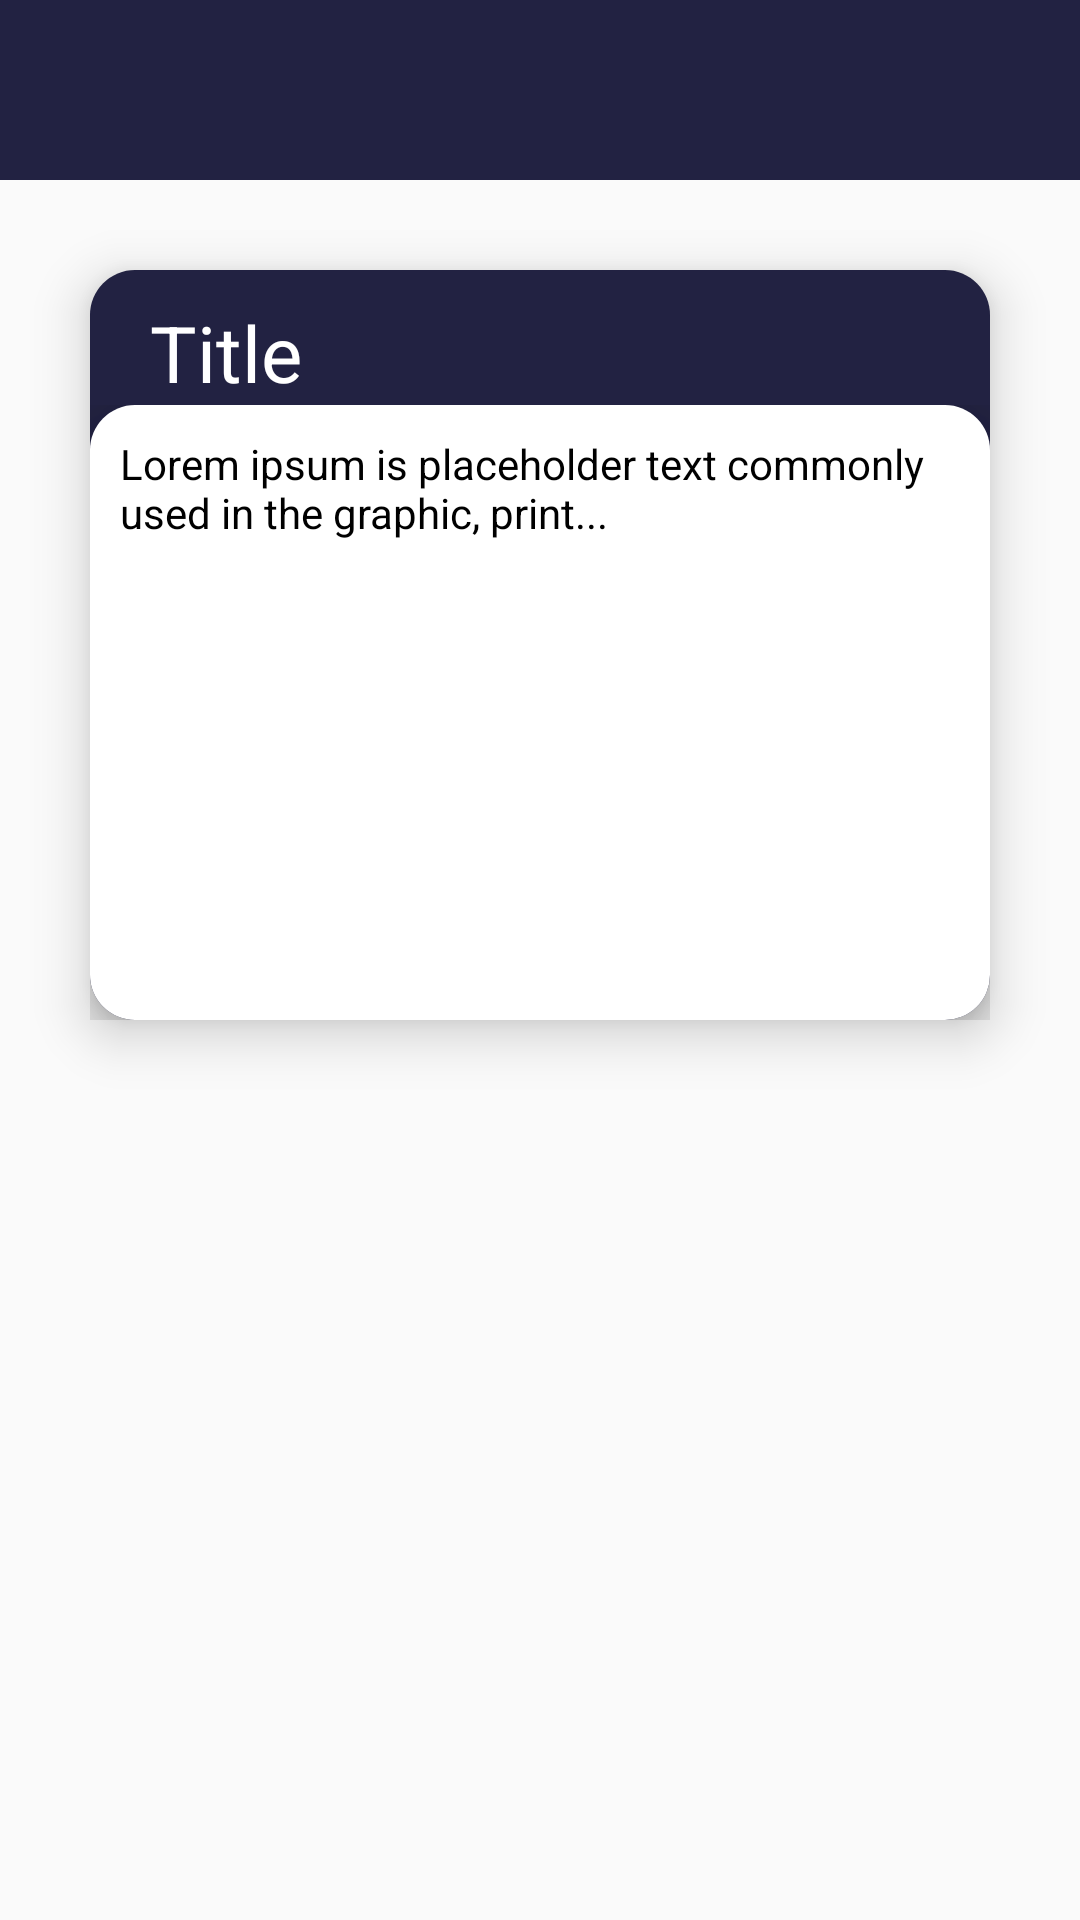

Produce the Android XML layout that renders to this screen, including the resource entries it uses.
<!-- AndroidManifest.xml: application theme Theme.Final_project_y -->
<!-- res/layout/activity_assignment.xml -->
<?xml version="1.0" encoding="utf-8"?>
<RelativeLayout
    xmlns:android="http://schemas.android.com/apk/res/android"
    xmlns:app="http://schemas.android.com/apk/res-auto"
    xmlns:tools="http://schemas.android.com/tools"
    android:layout_width="match_parent"
    android:orientation="vertical"
    android:layout_height="match_parent">

    <include android:id="@+id/nav" layout="@layout/item_nav_bar"/>
    <LinearLayout
        android:layout_below="@id/nav"
        android:id="@+id/linearLayout"
        android:layout_width="match_parent"
        android:layout_height="250dp"
        android:layout_margin="30dp"
        android:background="@drawable/dark_blue_radius_background"
        android:elevation="10dp"
        android:orientation="vertical"
        app:layout_constraintEnd_toEndOf="parent"
        app:layout_constraintStart_toStartOf="parent"
        app:layout_constraintTop_toTopOf="parent">

        <LinearLayout
            android:layout_width="match_parent"
            android:layout_height="wrap_content">

            <TextView
                android:id="@+id/assignment_title_tv"
                android:layout_width="match_parent"
                android:layout_height="wrap_content"
                android:layout_marginStart="20dp"
                android:layout_marginTop="10dp"
                android:layout_marginEnd="20dp"
                android:text="Title"
                android:textColor="@color/white"
                android:textSize="26dp" />
        </LinearLayout>

        <LinearLayout
            android:layout_width="match_parent"
            android:layout_height="0dp"
            android:layout_weight="1.4"
            android:orientation="vertical">

            <TextView
                android:id="@+id/description"
                android:layout_width="match_parent"
                android:layout_height="match_parent"
                android:background="@drawable/white_radius_background"
                android:elevation="20dp"
                android:gravity="top"
                android:padding="10dp"
                android:text="Lorem ipsum is placeholder text commonly used in the graphic, print..."
                android:textAllCaps="false"
                android:textColor="@color/black"
                android:textSize="14dp" />
        </LinearLayout>

    </LinearLayout>

    <androidx.recyclerview.widget.RecyclerView
        android:layout_below="@id/linearLayout"
        android:id="@+id/assignment_files_rv"
        android:padding="30dp"
        tools:listitem="@layout/item_file"
        android:layout_width="match_parent"
        android:layout_height="match_parent"
        />
</RelativeLayout>
<!-- res/layout/item_nav_bar.xml (included above) -->
<LinearLayout
    android:layout_width="match_parent"
    android:layout_height="60dp"
    android:layout_weight="1"
    android:background="@color/my_dark_blue"
    xmlns:android="http://schemas.android.com/apk/res/android">
    <ImageView
        android:id="@+id/back_to_main_page"
        android:layout_width="40dp"
        android:layout_height="40dp"
        android:src="@drawable/left_arrow_48_white"
        android:layout_marginStart="20dp"
        android:layout_marginTop="10dp"/>
    <View
        android:layout_width="0dp"
        android:layout_height="match_parent"
        android:layout_weight="1"/>
    <ImageView
        android:id="@+id/logo"
        android:layout_width="80dp"
        android:layout_height="40dp"
        android:src="@drawable/logo_dark"
        android:layout_marginTop="10dp"
        android:layout_marginEnd="20dp"/>
</LinearLayout>
<!-- res/layout/item_file.xml (included above) -->
<?xml version="1.0" encoding="utf-8"?>
<androidx.constraintlayout.widget.ConstraintLayout
    xmlns:android="http://schemas.android.com/apk/res/android"
    xmlns:app="http://schemas.android.com/apk/res-auto"
    android:layout_width="match_parent"
    android:layout_height="wrap_content"
    android:paddingBottom="10dp"
    >

    <LinearLayout
        android:layout_width="match_parent"
        android:layout_height="100dp"
        android:background="@drawable/dark_blue_radius_background"
        android:orientation="vertical"
        app:layout_constraintTop_toTopOf="parent"
        app:layout_constraintStart_toStartOf="parent"
        app:layout_constraintEnd_toEndOf="parent"
        app:layout_constraintBottom_toBottomOf="parent">
        <TextView
            android:id="@+id/file_name"
            android:layout_width="match_parent"
            android:layout_height="0dp"
            android:textColor="@color/white"
            android:text="assignment.pdf"
            android:textSize="20sp"
            android:gravity="center_vertical"
            android:paddingHorizontal="20dp"
            android:layout_weight="1"/>
        <Button
            android:id="@+id/btn_download"
            android:layout_width="match_parent"
            android:layout_height="0dp"
            android:layout_weight="1"
            android:background="@drawable/white_radius_background"
            android:text="Download"
            android:textSize="20sp"
            android:gravity="center_vertical"
            android:paddingHorizontal="10dp"
            />
    </LinearLayout>
</androidx.constraintlayout.widget.ConstraintLayout>
<!-- resources referenced by this layout -->
<resources>
  <color name="black">#FF000000</color>
  <color name="my_dark_blue">#222242</color>
  <color name="white">#FFFFFFFF</color>
  <!-- drawable dark_blue_radius_background (drawable) -->
  <?xml version="1.0" encoding="utf-8"?>
  <shape xmlns:android="http://schemas.android.com/apk/res/android"    android:shape="rectangle">
      <solid android:color="@color/my_dark_blue" />
      <corners android:radius="15dp" />
  
  </shape>
  <!-- drawable white_radius_background (drawable) -->
  <?xml version="1.0" encoding="utf-8"?>
  <shape xmlns:android="http://schemas.android.com/apk/res/android"    android:shape="rectangle">
      <solid android:color="@color/white" />
      <corners android:radius="15dp" />
  
  </shape>
  <style name="Theme.Final_project_y" parent="Theme.AppCompat.DayNight.DarkActionBar">
          
          <item name="colorPrimary">@color/purple_500</item>
          <item name="colorPrimaryVariant">@color/purple_700</item>
          <item name="colorOnPrimary">@color/white</item>
          
          <item name="colorSecondary">@color/teal_200</item>
          <item name="colorSecondaryVariant">@color/teal_700</item>
          <item name="colorOnSecondary">@color/black</item>
          
          <item name="android:statusBarColor" tools:targetApi="l">?attr/colorPrimaryVariant</item>
          
      </style>
  <color name="purple_500">#222242</color>
  <color name="purple_700">#2A3D6C </color>
  <color name="teal_200">#2A3D6C</color>
  <color name="teal_700">#2A3D6C</color>
</resources>
